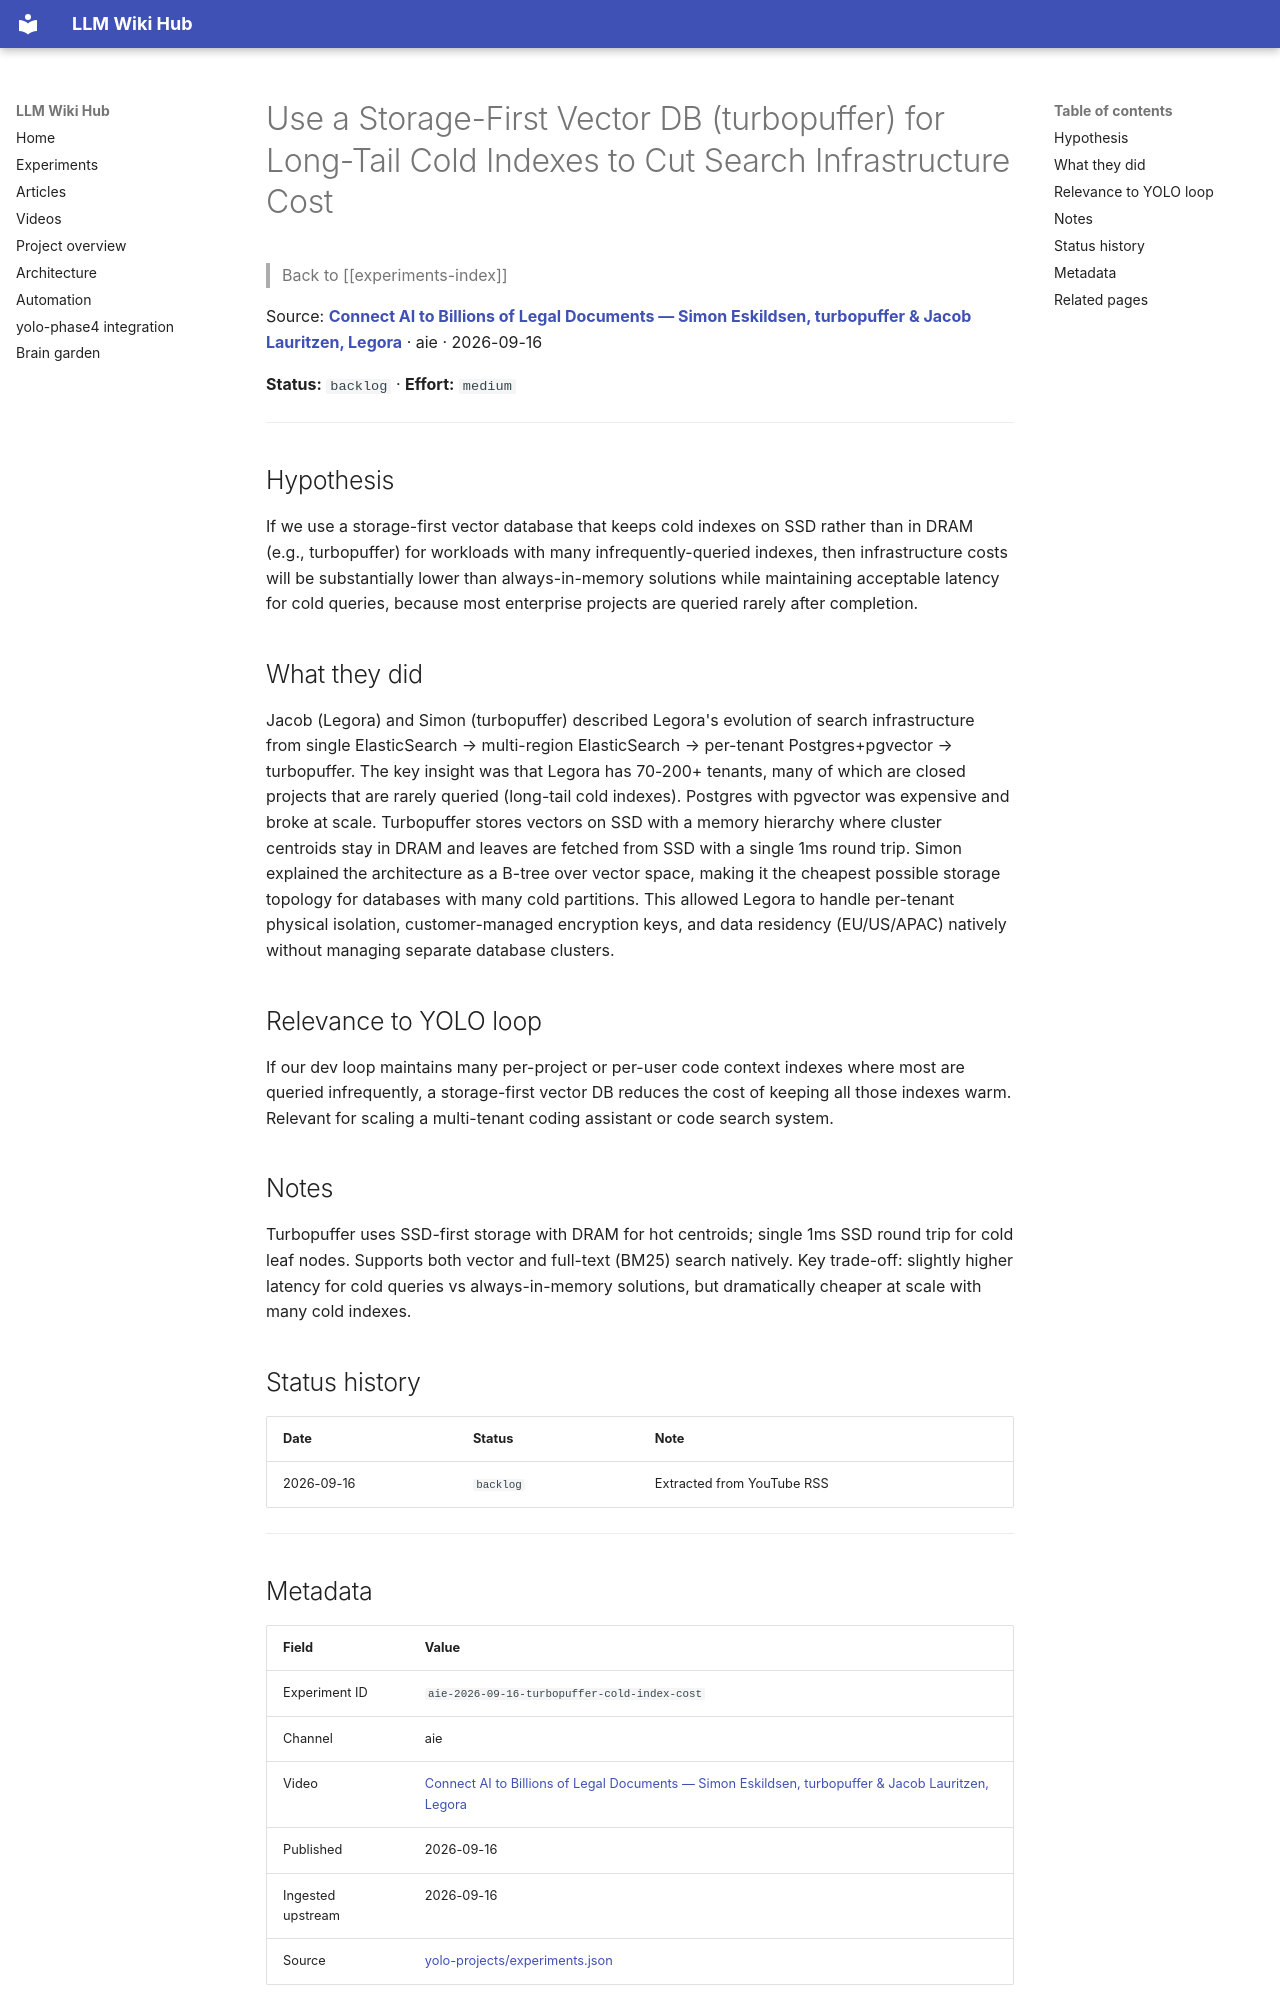

repository: Anguijm/llm-wiki-hub · page: experiments/aie-2026-09-16-turbopuffer-cold-index-cost/index.html · generator: mkdocs

# Use a Storage-First Vector DB (turbopuffer) for Long-Tail Cold Indexes to Cut Search Infrastructure Cost

> Back to [[experiments-index]]

Source: **[Connect AI to Billions of Legal Documents — Simon Eskildsen, turbopuffer & Jacob Lauritzen, Legora](https://www.youtube.com/watch?v=V-isu4eTHgw)** · aie · 2026-09-16

**Status:** `backlog` · **Effort:** `medium`

---

## Hypothesis

If we use a storage-first vector database that keeps cold indexes on SSD rather than in DRAM (e.g., turbopuffer) for workloads with many infrequently-queried indexes, then infrastructure costs will be substantially lower than always-in-memory solutions while maintaining acceptable latency for cold queries, because most enterprise projects are queried rarely after completion.

## What they did

Jacob (Legora) and Simon (turbopuffer) described Legora's evolution of search infrastructure from single ElasticSearch → multi-region ElasticSearch → per-tenant Postgres+pgvector → turbopuffer. The key insight was that Legora has 70-200+ tenants, many of which are closed projects that are rarely queried (long-tail cold indexes). Postgres with pgvector was expensive and broke at scale. Turbopuffer stores vectors on SSD with a memory hierarchy where cluster centroids stay in DRAM and leaves are fetched from SSD with a single 1ms round trip. Simon explained the architecture as a B-tree over vector space, making it the cheapest possible storage topology for databases with many cold partitions. This allowed Legora to handle per-tenant physical isolation, customer-managed encryption keys, and data residency (EU/US/APAC) natively without managing separate database clusters.

## Relevance to YOLO loop

If our dev loop maintains many per-project or per-user code context indexes where most are queried infrequently, a storage-first vector DB reduces the cost of keeping all those indexes warm. Relevant for scaling a multi-tenant coding assistant or code search system.

## Notes

Turbopuffer uses SSD-first storage with DRAM for hot centroids; single 1ms SSD round trip for cold leaf nodes. Supports both vector and full-text (BM25) search natively. Key trade-off: slightly higher latency for cold queries vs always-in-memory solutions, but dramatically cheaper at scale with many cold indexes.

## Status history

| Date | Status | Note |
|---|---|---|
| 2026-09-16 | `backlog` | Extracted from YouTube RSS |

---
